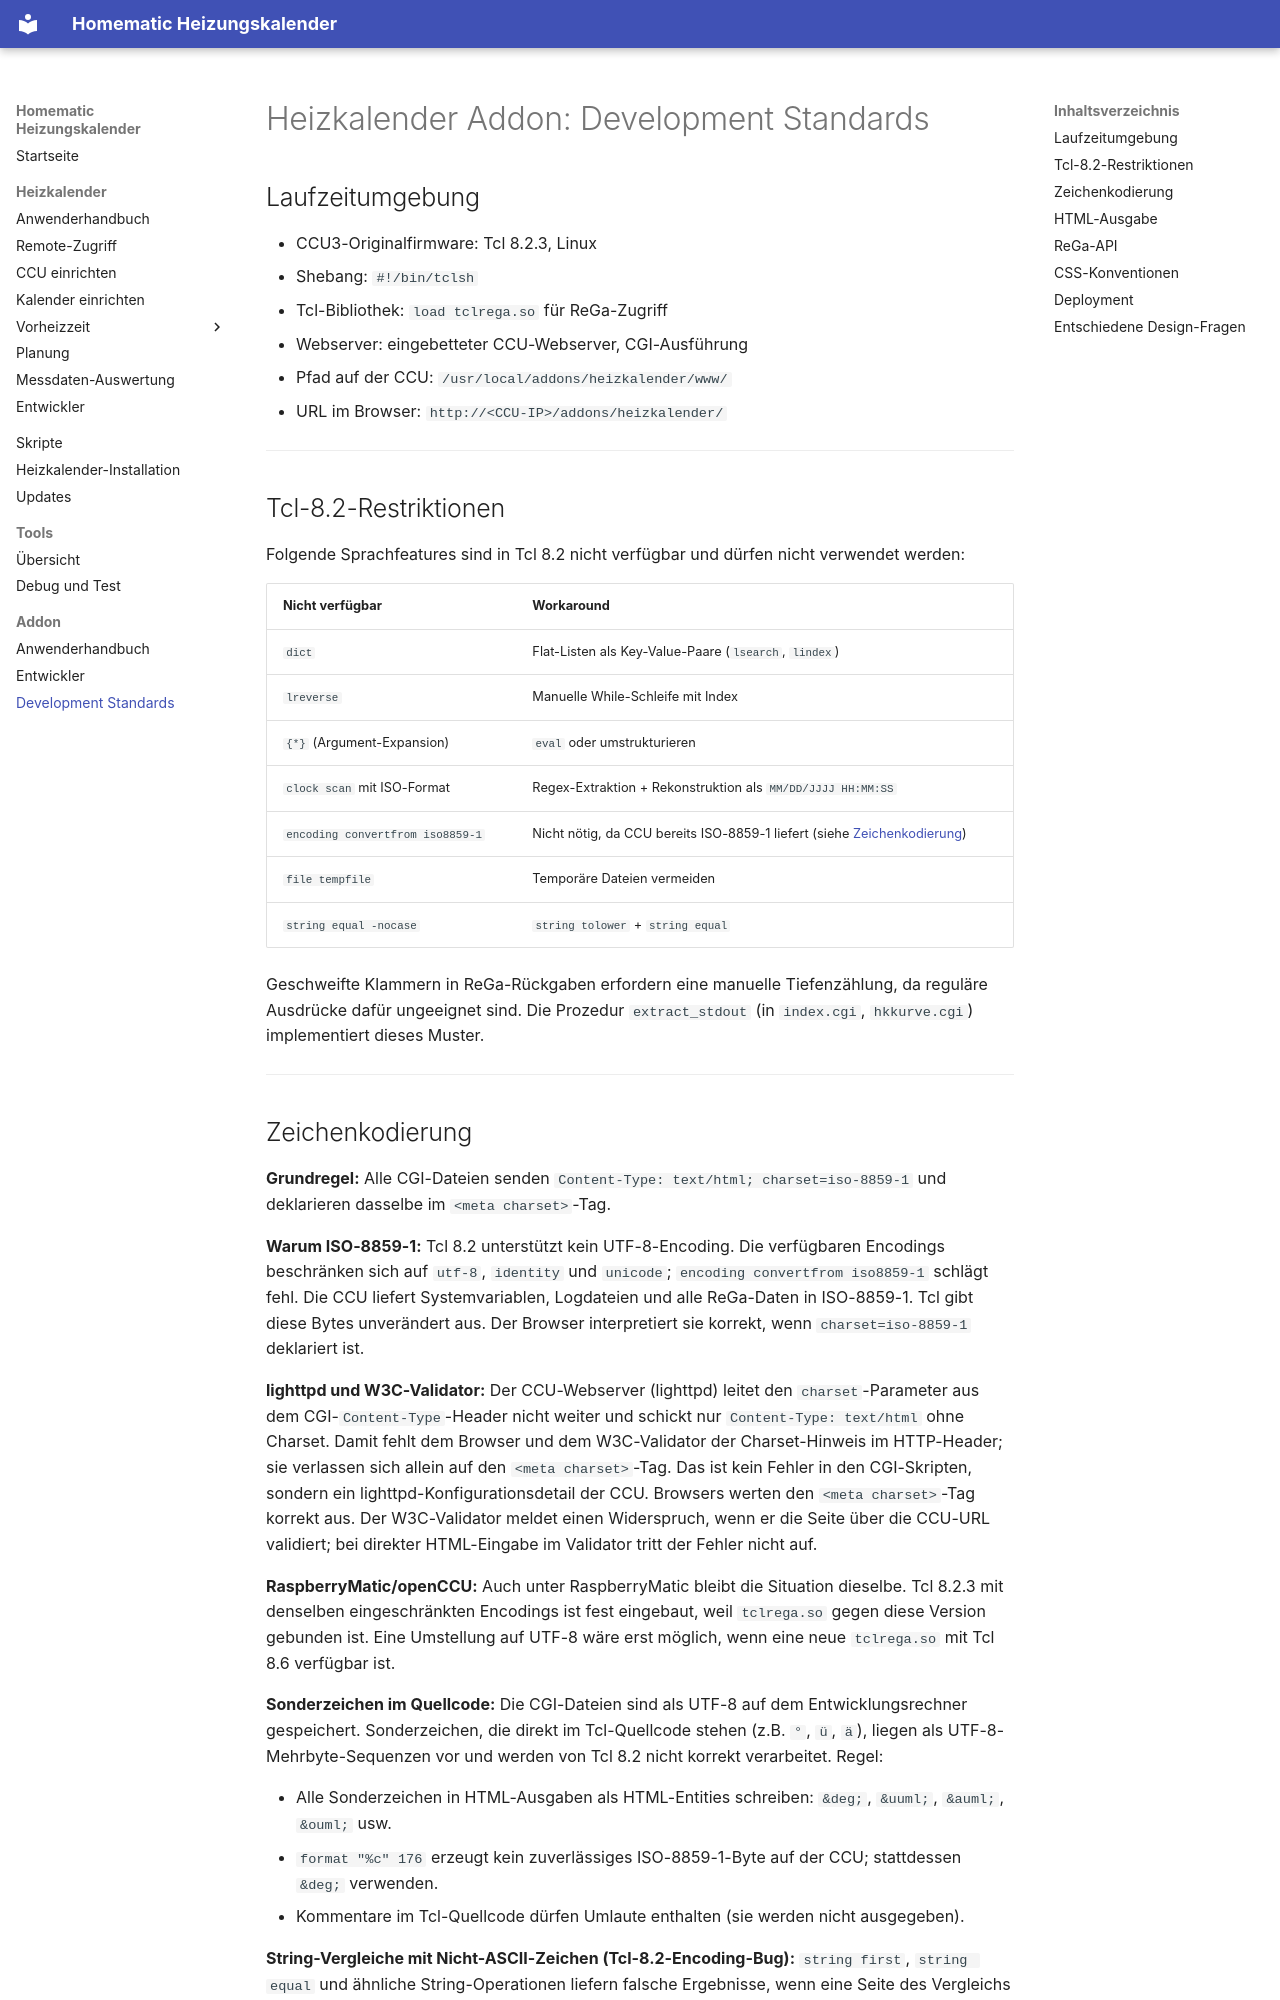

repository: xMRi/Homematic-Heizungskalender · page: addon/development-standards/index.html · generator: mkdocs

# Heizkalender Addon: Development Standards

## Laufzeitumgebung

- CCU3-Originalfirmware: Tcl 8.2.3, Linux
- Shebang: `#!/bin/tclsh`
- Tcl-Bibliothek: `load tclrega.so` für ReGa-Zugriff
- Webserver: eingebetteter CCU-Webserver, CGI-Ausführung
- Pfad auf der CCU: `/usr/local/addons/heizkalender/www/`
- URL im Browser: `http://<CCU-IP>/addons/heizkalender/`

---

## Tcl-8.2-Restriktionen

Folgende Sprachfeatures sind in Tcl 8.2 nicht verfügbar und dürfen nicht verwendet werden:

| Nicht verfügbar | Workaround |
| --------------- | ---------- |
| `dict` | Flat-Listen als Key-Value-Paare (`lsearch`, `lindex`) |
| `lreverse` | Manuelle While-Schleife mit Index |
| `{*}` (Argument-Expansion) | `eval` oder umstrukturieren |
| `clock scan` mit ISO-Format | Regex-Extraktion + Rekonstruktion als `MM/DD/JJJJ HH:MM:SS` |
| `encoding convertfrom iso8859-1` | Nicht nötig, da CCU bereits ISO-8859-1 liefert (siehe [Zeichenkodierung](#zeichenkodierung)) |
| `file tempfile` | Temporäre Dateien vermeiden |
| `string equal -nocase` | `string tolower` + `string equal` |

Geschweifte Klammern in ReGa-Rückgaben erfordern eine manuelle Tiefenzählung, da reguläre Ausdrücke dafür ungeeignet sind. Die Prozedur `extract_stdout` (in `index.cgi`, `hkkurve.cgi`) implementiert dieses Muster.

---
